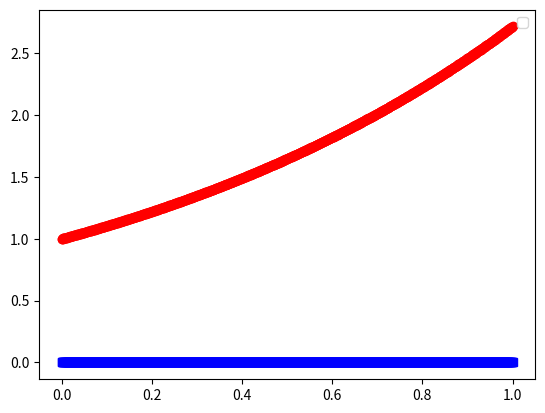
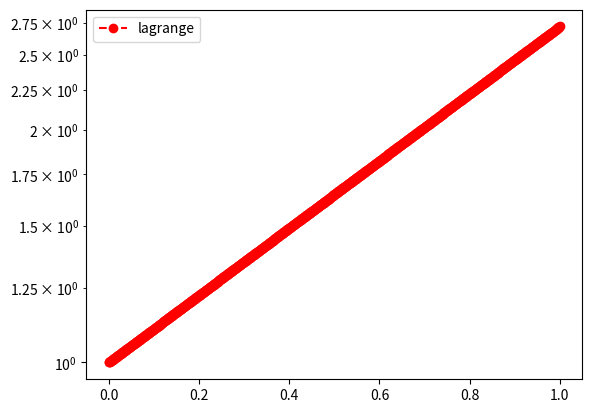

Reproduce these figures in Python, in order.
import numpy as np
import numpy.linalg as la
import matplotlib.pyplot as plt

def driver():


    f = lambda x: np.exp(x)

    N = 3
    ''' interval'''
    a = 0
    b = 1
   
   
    ''' create equispaced interpolation nodes'''
    xint = np.linspace(a,b,N+1)
    
    ''' create interpolation data'''
    yint = f(xint)
    
    ''' create points for evaluating the Lagrange interpolating polynomial'''
    Neval = 1000
    xeval = np.linspace(a,b,Neval+1)
    yeval_l= np.zeros(Neval+1)
    yeval_dd = np.zeros(Neval+1)
  
    '''Initialize and populate the first columns of the 
     divided difference matrix. We will pass the x vector'''
    y = np.zeros( (N+1, N+1) )
     
    for j in range(N+1):
       y[j][0]  = yint[j]


    ''' create vector with exact values'''
    fex = f(xeval)
       

    plt.figure()    
    plt.plot(xeval,fex,'ro-')
    plt.plot(xeval,yeval_l,'bs--') 
    plt.legend()

    plt.figure() 
    err_l = abs(yeval_l-fex)
    plt.semilogy(xeval,err_l,'ro--',label='lagrange')
    plt.legend()
    plt.show()

def eval_lagrange(xeval,xint,yint,N):

    lj = np.ones(N+1)
    
    for count in range(N+1):
       for jj in range(N+1):
           if (jj != count):
              lj[count] = lj[count]*(xeval - xint[jj])/(xint[count]-xint[jj])

    yeval = 0.
    
    for jj in range(N+1):
       yeval = yeval + yint[jj]*lj[jj]
  
    return(yeval)
  


driver()        
